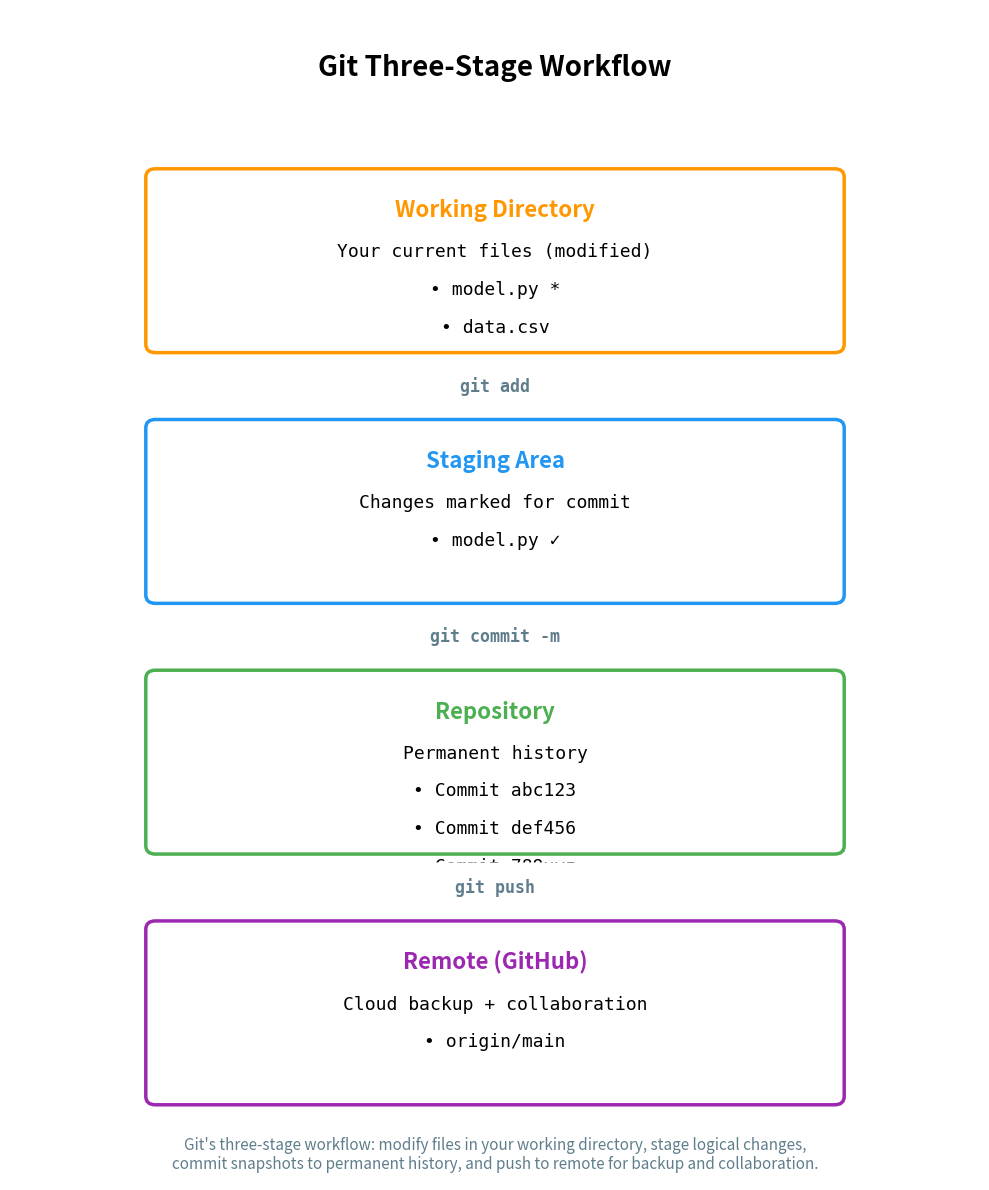

Here is the Python script that generated this plot: (Note: this script raises an exception after producing the figure.)
"""
Generate Three-Stage Git Workflow Diagram
"""
import matplotlib.pyplot as plt
import matplotlib.patches as mpatches
from matplotlib.patches import FancyBboxPatch, FancyArrowPatch
import matplotlib.lines as mlines

# Set up the figure
fig, ax = plt.subplots(figsize=(10, 12))
ax.set_xlim(0, 10)
ax.set_ylim(0, 14)
ax.axis('off')

# Define colors from the palette
color_blue = '#2196F3'
color_green = '#4CAF50'
color_orange = '#FF9800'
color_red = '#F44336'
color_gray = '#607D8B'

# Box dimensions
box_width = 7
box_height = 2
x_center = 5

# Y positions for each stage
y_working = 11
y_staging = 8
y_repo = 5
y_remote = 2

# Helper function to create a stage box
def create_stage_box(y, title, content_lines, color):
    # Main box
    box = FancyBboxPatch(
        (x_center - box_width/2, y - box_height/2),
        box_width, box_height,
        boxstyle="round,pad=0.1",
        linewidth=2.5,
        edgecolor=color,
        facecolor='white',
        zorder=2
    )
    ax.add_patch(box)

    # Title
    ax.text(x_center, y + 0.6, title,
            fontsize=16, fontweight='bold', ha='center', va='center',
            color=color)

    # Content
    y_offset = 0.1
    for line in content_lines:
        ax.text(x_center, y + y_offset, line,
                fontsize=13, ha='center', va='center',
                family='monospace')
        y_offset -= 0.45

# Helper function to create an arrow with label
def create_arrow(y_from, y_to, label, x_offset=0):
    arrow = FancyArrowPatch(
        (x_center + x_offset, y_from - box_height/2 - 0.2),
        (x_center + x_offset, y_to + box_height/2 + 0.2),
        arrowstyle='->,head_width=0.4,head_length=0.4',
        linewidth=2.5,
        color=color_gray,
        zorder=1
    )
    ax.add_patch(arrow)

    # Label background
    y_label = (y_from + y_to) / 2
    label_bg = FancyBboxPatch(
        (x_center + x_offset - 1.2, y_label - 0.25),
        2.4, 0.5,
        boxstyle="round,pad=0.05",
        linewidth=0,
        facecolor='white',
        zorder=3
    )
    ax.add_patch(label_bg)

    # Label text
    ax.text(x_center + x_offset, y_label, label,
            fontsize=12, ha='center', va='center',
            fontweight='bold', color=color_gray,
            zorder=4,
            family='monospace')

# Create the four stages
create_stage_box(y_working, 'Working Directory',
                 ['Your current files (modified)', '• model.py *', '• data.csv'],
                 color_orange)

create_stage_box(y_staging, 'Staging Area',
                 ['Changes marked for commit', '• model.py ✓'],
                 color_blue)

create_stage_box(y_repo, 'Repository',
                 ['Permanent history', '• Commit abc123', '• Commit def456', '• Commit 789xyz'],
                 color_green)

create_stage_box(y_remote, 'Remote (GitHub)',
                 ['Cloud backup + collaboration', '• origin/main'],
                 color_purple := '#9C27B0')

# Create arrows with labels
create_arrow(y_working, y_staging, 'git add')
create_arrow(y_staging, y_repo, 'git commit -m')
create_arrow(y_repo, y_remote, 'git push')

# Add title
ax.text(5, 13.3, 'Git Three-Stage Workflow',
        fontsize=20, fontweight='bold', ha='center', va='center')

# Add caption at bottom
caption_text = ("Git's three-stage workflow: modify files in your working directory, stage logical changes,\n"
                "commit snapshots to permanent history, and push to remote for backup and collaboration.")
ax.text(5, 0.3, caption_text,
        fontsize=11, ha='center', va='center',
        style='italic', wrap=True, color=color_gray)

plt.tight_layout()
plt.savefig('/home/chirag/ds-book/book/course-02-programming/ch09-version-control/diagrams/git_workflow.png',
            dpi=150, bbox_inches='tight', facecolor='white')
print("✓ Git workflow diagram saved")
plt.close()
